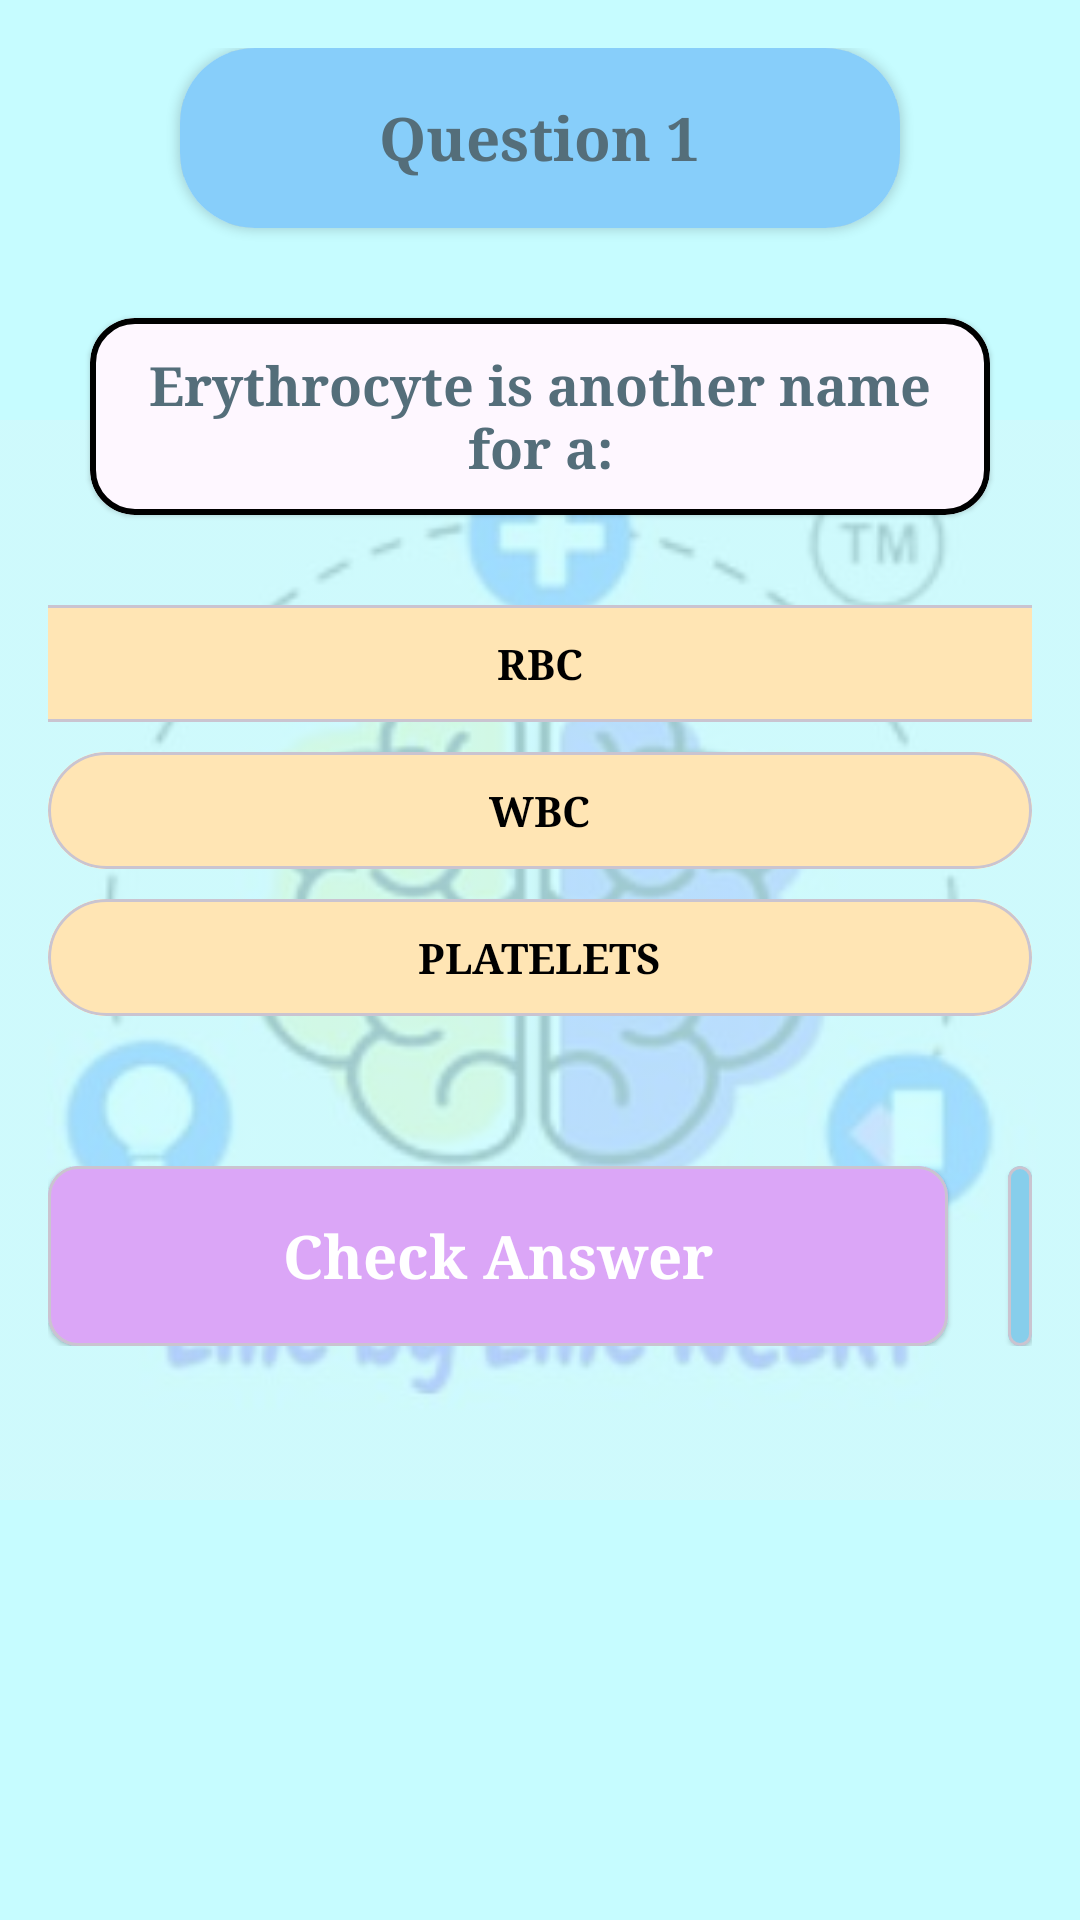

Layout XML and referenced resources for this Android screen:
<!-- AndroidManifest.xml: application theme Theme.CapsuleApp -->
<!-- res/layout/fragment_quiz.xml -->
<?xml version="1.0" encoding="utf-8"?>
<RelativeLayout xmlns:android="http://schemas.android.com/apk/res/android"
    xmlns:tools="http://schemas.android.com/tools"
    android:layout_width="match_parent"
    android:layout_height="match_parent"
    xmlns:app="http://schemas.android.com/apk/res-auto"
    android:background="#C6FCFF"
    tools:context=".fragments.QuizFragment">

    <ImageView
        android:id="@+id/imageView"
        android:layout_width="match_parent"
        android:layout_height="wrap_content"
        android:src="@drawable/logo"
        android:alpha="0.2"
        android:layout_centerVertical="true"
          />

    <ScrollView
        android:layout_width="match_parent"
        android:layout_height="match_parent"
        android:fillViewport="true"
        >
        <LinearLayout
            android:layout_width="match_parent"
            android:layout_height="wrap_content"
            android:gravity="center_horizontal"
            android:orientation="vertical"
            android:padding="16dp"
            >
            <androidx.cardview.widget.CardView
                android:id="@+id/cardView"
                android:layout_width="240dp"
                android:layout_height="60dp"
                app:cardCornerRadius="25dp"
                android:clickable="true"
                android:focusable="true">

                <RelativeLayout
                    android:layout_width="match_parent"
                    android:layout_height="match_parent"
                    android:background="#87CEFA"
                    android:translationZ="1dp"
                    android:gravity="center"
                    android:layout_gravity="center"
                    android:padding="3dp"
                    >

                    <TextView
                        android:id="@+id/question_text"
                        android:layout_width="wrap_content"
                        android:layout_height="wrap_content"
                        android:layout_centerHorizontal="true"
                        android:fontFamily="serif"
                        android:text="Question"
                        android:textAlignment="center"
                        android:textColor="#546E7A"
                        android:textSize="20sp"
                        android:textStyle="bold" />

                    <TextView
                        android:id="@+id/question_number"
                        android:layout_width="wrap_content"
                        android:layout_height="wrap_content"
                        android:layout_marginStart="5dp"
                        android:layout_toEndOf="@id/question_text"
                        android:fontFamily="serif"
                        android:text="1"
                        android:textColor="#546E7A"
                        android:textSize="20sp"
                        android:textStyle="bold" />


                </RelativeLayout>


            </androidx.cardview.widget.CardView>


            <com.google.android.material.card.MaterialCardView
                android:layout_width="300dp"
                android:layout_height="wrap_content"
                android:layout_marginTop="30dp"
                android:layout_gravity="center_horizontal"
                app:cardCornerRadius="15dp"
                android:translationZ="1dp"
                app:strokeColor="@color/black"
                app:strokeWidth="2dp"
                android:padding="10dp"
                >

                <TextView
                    android:id="@+id/question"
                    android:layout_width="wrap_content"
                    android:layout_height="wrap_content"
                    android:fontFamily="serif"
                    android:padding="10dp"
                    android:text="Erythrocyte is another name for a:"
                    android:textAlignment="center"
                    android:textColor="#546E7A"
                    android:textSize="18sp"
                    android:textStyle="bold" />


            </com.google.android.material.card.MaterialCardView>

            <com.google.android.material.card.MaterialCardView
                android:layout_width="380dp"
                android:layout_height="wrap_content"
                android:layout_marginTop="30dp"
                android:id="@+id/tvOption1"
                app:cardCornerRadius="25dp"
                android:clickable="true"
                android:focusable="true">

                <RelativeLayout
                    android:layout_width="match_parent"
                    android:layout_height="match_parent"
                    android:background="#FFE5B4"
                    android:gravity="center"
                    android:padding="10dp"
                    >

                    <TextView
                        android:id="@+id/option1"
                        android:layout_width="wrap_content"
                        android:layout_height="wrap_content"
                        android:text="RBC"
                        android:textAlignment="center"
                        android:textAllCaps="true"
                        android:textSize="14sp"
                        android:fontFamily="serif"
                        android:textStyle="bold"
                        android:textColor="@color/black"
                        />

                </RelativeLayout>

            </com.google.android.material.card.MaterialCardView>

            <com.google.android.material.card.MaterialCardView
                android:layout_width="match_parent"
                android:layout_height="wrap_content"
                android:layout_marginTop="10dp"
                app:cardCornerRadius="25dp"
                android:id="@+id/tvOption2"
                android:clickable="true"
                android:focusable="true">

                <RelativeLayout
                    android:layout_width="match_parent"
                    android:layout_height="match_parent"
                    android:background="#FFE5B4"
                    android:gravity="center"
                    android:padding="10dp"
                    >

                    <TextView
                        android:id="@+id/option2"
                        android:layout_width="wrap_content"
                        android:layout_height="wrap_content"
                        android:text="WBC"
                        android:textSize="14sp"
                        android:textAllCaps="true"
                        android:fontFamily="serif"
                        android:textStyle="bold"
                        android:textColor="@color/black"
                        />

                </RelativeLayout>

            </com.google.android.material.card.MaterialCardView>

            <com.google.android.material.card.MaterialCardView
                android:layout_width="match_parent"
                android:layout_height="wrap_content"
                android:layout_marginTop="10dp"
                app:cardCornerRadius="25dp"
                android:id="@+id/tvOption3"
                android:clickable="true"
                android:focusable="true">

                <RelativeLayout
                    android:layout_width="match_parent"
                    android:layout_height="match_parent"
                    android:background="#FFE5B4"
                    android:gravity="center"
                    android:padding="10dp"
                    >

                    <TextView
                        android:id="@+id/option3"
                        android:layout_width="wrap_content"
                        android:layout_height="wrap_content"
                        android:text="PLATELETS"
                        android:textAllCaps="true"
                        android:textSize="14sp"
                        android:fontFamily="serif"
                        android:textStyle="bold"
                        android:textColor="@color/black"
                        />

                </RelativeLayout>

            </com.google.android.material.card.MaterialCardView>

    <RelativeLayout
        android:layout_width="wrap_content"
        android:layout_marginTop="50dp"
        android:layout_gravity="start"
        android:layout_height="wrap_content"
        >

        <com.google.android.material.card.MaterialCardView
            android:id="@+id/checkAnswer"
            android:layout_width="300dp"
            android:layout_height="60dp"
            app:cardCornerRadius="10dp"
            android:translationZ="1dp"
            app:cardBackgroundColor="#DBA6F7"

            >

            <TextView
                android:id="@+id/btn_text"
                android:layout_width="wrap_content"
                android:layout_height="wrap_content"
                android:layout_gravity="center"
                android:fontFamily="serif"
                android:text="Check Answer"
                android:textColor="#FFFFFF"
                android:textSize="20sp"
                android:textStyle="bold" />


        </com.google.android.material.card.MaterialCardView>

        <com.google.android.material.card.MaterialCardView
            android:id="@+id/checkScore"
            android:layout_width="300dp"
            android:layout_height="60dp"
            app:cardCornerRadius="10dp"
            android:translationZ="1dp"
            android:layout_centerHorizontal="true"
            app:cardBackgroundColor="#DBA6F7"
            android:visibility="gone"
            >

            <TextView
                android:id="@+id/btn_text2"
                android:layout_width="wrap_content"
                android:layout_height="wrap_content"
                android:text="Check Score"
                android:textColor="@color/white"
                android:textSize="20sp"
                android:fontFamily="serif"
                android:textStyle="bold"
                android:layout_gravity="center"
                />


        </com.google.android.material.card.MaterialCardView>

        <com.google.android.material.card.MaterialCardView
            android:id="@+id/nextQuestion"
            android:layout_width="80dp"
            android:layout_height="60dp"
            app:cardCornerRadius="10dp"
            android:translationZ="1dp"
            app:cardBackgroundColor="#87CEEB"
            android:layout_toEndOf="@id/checkAnswer"
            android:layout_marginStart="20dp">

            <ImageView
                android:layout_width="30dp"
                android:layout_height="30dp"
                android:layout_alignParentEnd="true"
               android:layout_gravity="center"
                android:src="@drawable/icons8_arrow_50"
                android:rotation="180"

                />

        </com.google.android.material.card.MaterialCardView>


    </RelativeLayout>


        </LinearLayout>


    </ScrollView>


</RelativeLayout>
<!-- resources referenced by this layout -->
<resources>
  <!-- drawable logo: png bitmap (drawable, 165611 bytes) -->
  <style name="Theme.CapsuleApp" parent="Base.Theme.CapsuleApp" />
  <style name="Base.Theme.CapsuleApp" parent="Theme.Material3.DayNight.NoActionBar">
          
          
      </style>
  <!-- not gathered from this repository: default colours our renderer supplied (Android Studio template values) -->
  <color name="black">#FF000000</color>
  <color name="white">#FFFFFFFF</color>
</resources>
